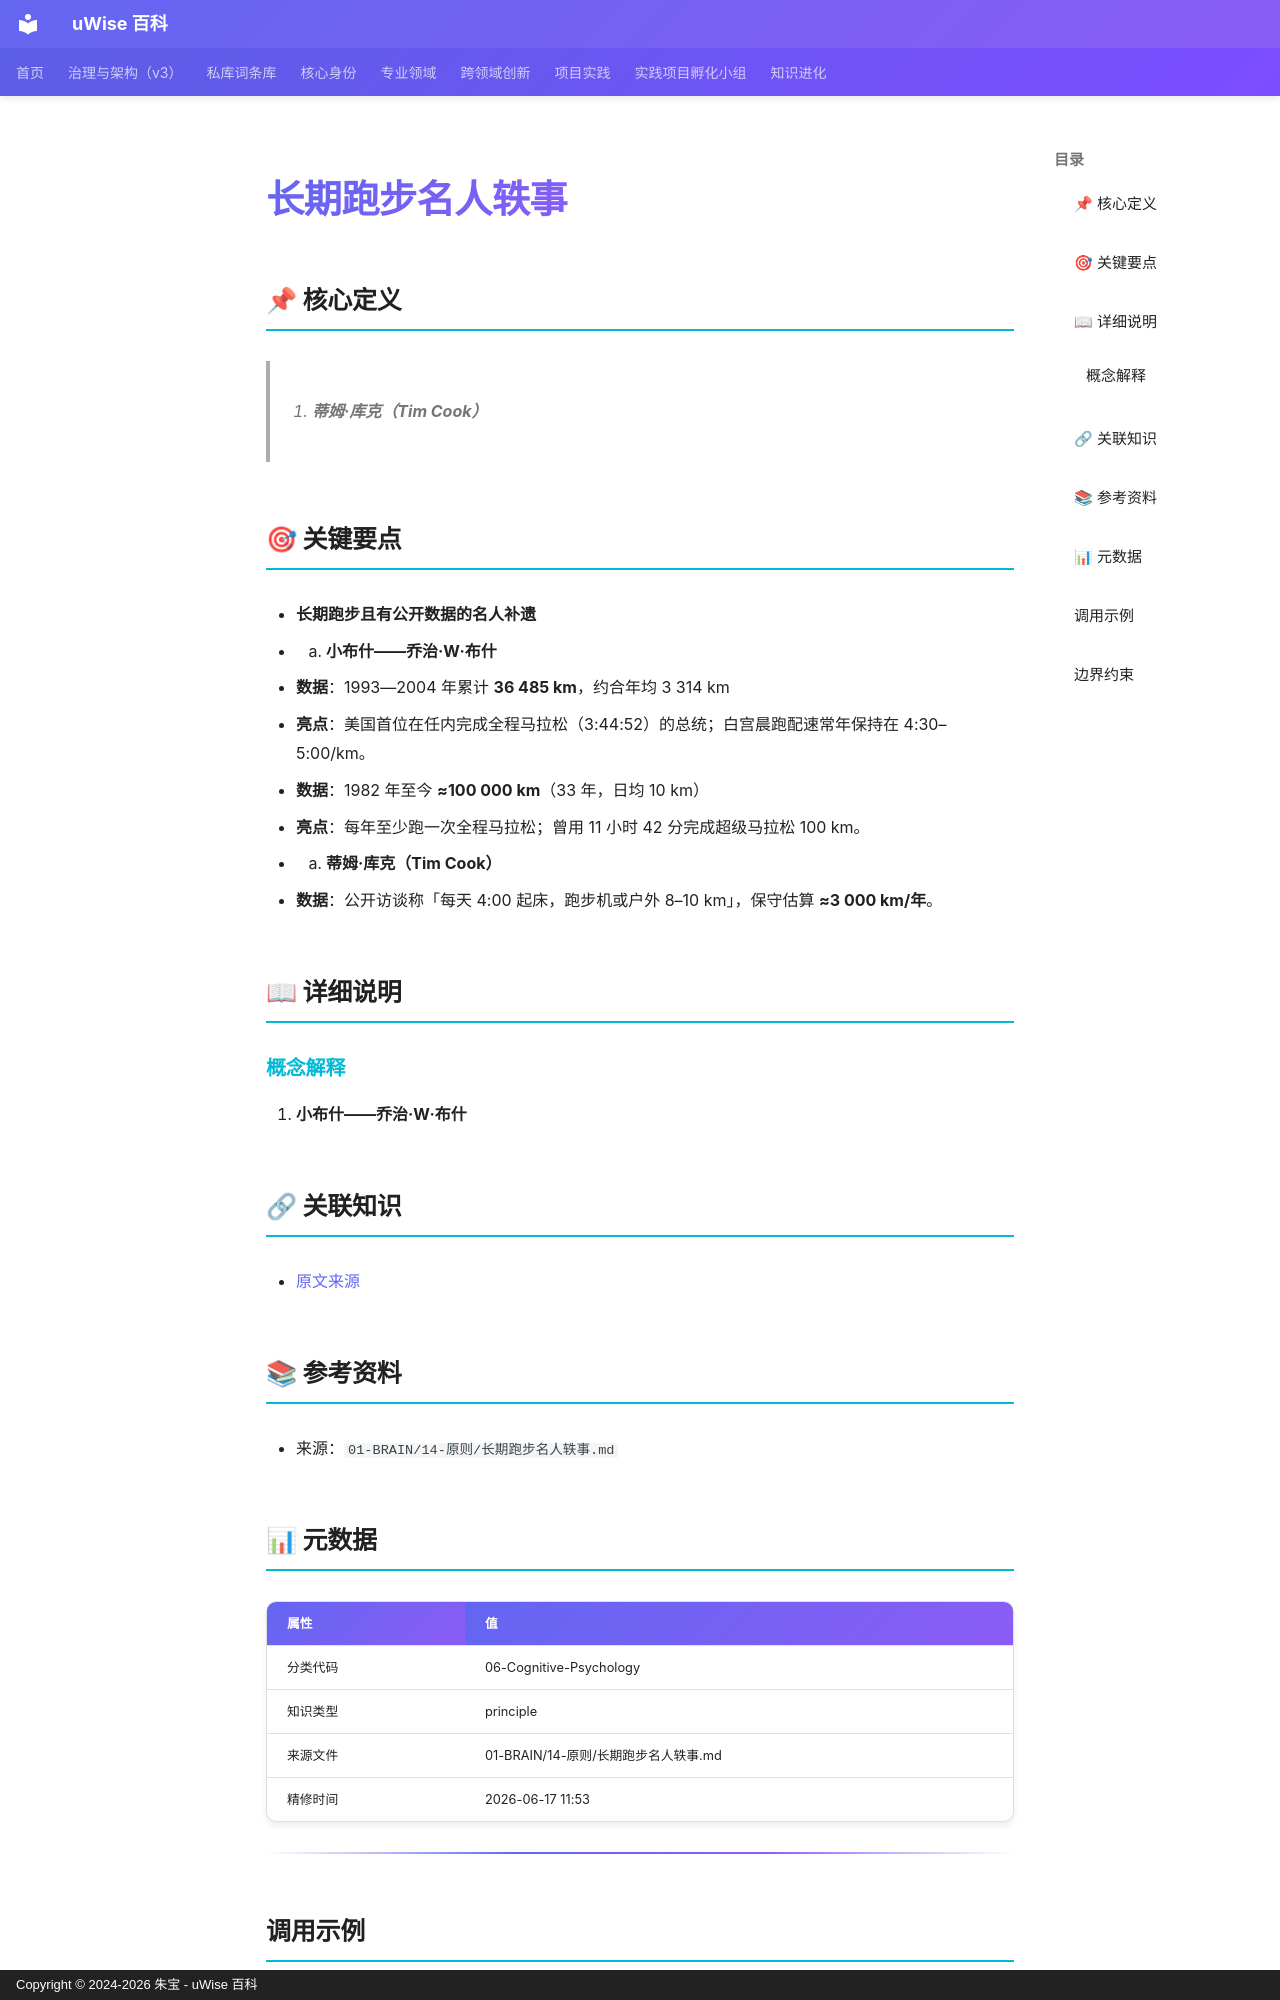

repository: zhubao315/uWise · page: vault-encyclopedia/md-1054e8e7/index.html · generator: mkdocs · copyright: Copyright © 2024-2026 朱宝 - uWise 百科

---
title: "长期跑步名人轶事"
description: "3. 蒂姆·库克（Tim Cook）"
---

# 长期跑步名人轶事

## 📌 核心定义

> 3. **蒂姆·库克（Tim Cook）**

## 🎯 关键要点

- **长期跑步且有公开数据的名人补遗**
- 1. **小布什——乔治·W·布什**
- **数据**：1993—2004 年累计 **36 485 km**，约合年均 3 314 km
- **亮点**：美国首位在任内完成全程马拉松（3:44:52）的总统；白宫晨跑配速常年保持在 4:30–5:00/km。
- **数据**：1982 年至今 **≈100 000 km**（33 年，日均 10 km）
- **亮点**：每年至少跑一次全程马拉松；曾用 11 小时 42 分完成超级马拉松 100 km。
- 3. **蒂姆·库克（Tim Cook）**
- **数据**：公开访谈称「每天 4:00 起床，跑步机或户外 8–10 km」，保守估算 **≈3 000 km/年**。

## 📖 详细说明

### 概念解释
1. **小布什——乔治·W·布什**


## 🔗 关联知识

- [原文来源](../md-1054e8e7/)

## 📚 参考资料

- 来源：`01-BRAIN/14-原则/长期跑步名人轶事.md`

## 📊 元数据

| 属性 | 值 |
|------|-----|
| 分类代码 | 06-Cognitive-Psychology |
| 知识类型 | principle |
| 来源文件 | 01-BRAIN/14-原则/长期跑步名人轶事.md |
| 精修时间 | 2026-06-17 11:53 |

---

## 调用示例

场景 1：判断「长期跑步名人轶事」是否适用时，先复述其核心——3. 蒂姆·库克（Tim Cook）——再对照当前事实逐项核对。
场景 2：遇到与「长期跑步名人轶事」相似的模糊情形，以要点「- 长期跑步且有公开数据的名人补遗」为检查清单，避免只凭印象下结论。
